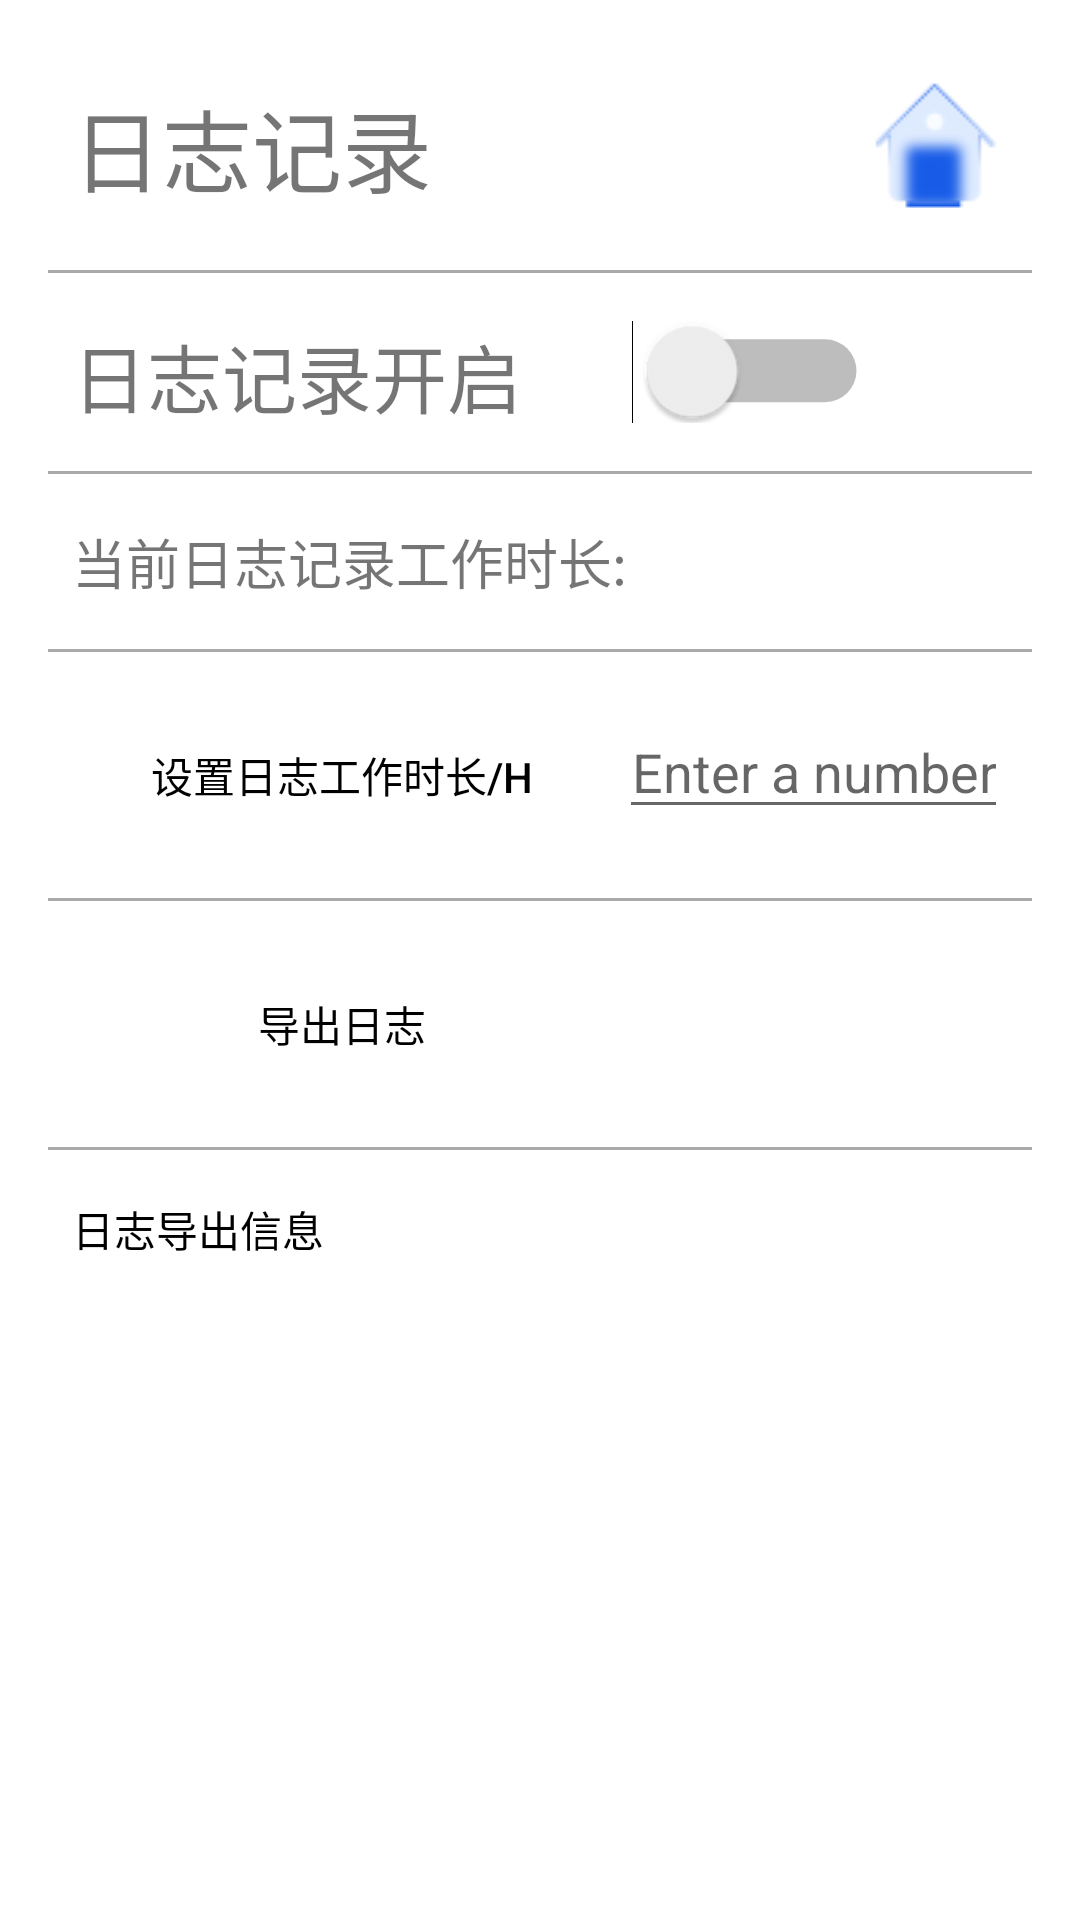

This screen was rendered from an Android layout file. Write that file and the resources it references.
<!-- AndroidManifest.xml: application theme Theme.HenglangAPI_test -->
<!-- res/layout/activity_log_recorder.xml -->
<?xml version="1.0" encoding="utf-8"?>
<androidx.constraintlayout.widget.ConstraintLayout xmlns:android="http://schemas.android.com/apk/res/android"
    xmlns:app="http://schemas.android.com/apk/res-auto"
    xmlns:tools="http://schemas.android.com/tools"
    android:id="@+id/main"
    android:layout_width="match_parent"
    android:layout_height="match_parent"
    tools:context=".LogRecorderActivity">

    <ScrollView
        android:layout_width="match_parent"
        android:layout_height="match_parent">

        <LinearLayout
            android:layout_width="match_parent"
            android:layout_height="wrap_content"
            android:orientation="vertical"
            android:padding="16dp">

            
            <LinearLayout
                android:layout_width="match_parent"
                android:layout_height="wrap_content"
                android:orientation="horizontal"
                android:gravity="center_vertical"
                android:padding="8dp"
                android:background="@drawable/border">

                <TextView
                    android:layout_width="wrap_content"
                    android:layout_height="wrap_content"
                    android:text="日志记录"
                    android:textSize="30sp"
                    tools:ignore="HardcodedText" />

                <View
                    android:layout_width="0dp"
                    android:layout_height="0dp"
                    android:layout_weight="1"/>

                <ImageButton
                    android:id="@+id/mainMenuButton"
                    android:layout_width="50dp"
                    android:layout_height="50dp"
                    android:background="?android:attr/selectableItemBackground"
                    android:contentDescription="主界面"
                    android:src="@drawable/ic_mainmenu" />
            </LinearLayout>

            <View
                android:layout_width="match_parent"
                android:layout_height="1dp"
                android:background="@android:color/darker_gray"
                android:layout_marginTop="8dp"
                android:layout_marginBottom="8dp"/>

            
            <LinearLayout
                android:layout_width="match_parent"
                android:layout_height="50dp"
                android:orientation="horizontal"
                android:gravity="center_vertical"
                android:padding="8dp"
                android:background="@drawable/border">

                <TextView
                    android:layout_width="wrap_content"
                    android:layout_height="wrap_content"
                    android:text="日志记录开启"
                    android:textSize="25sp"
                    tools:ignore="HardcodedText" />

                <Switch
                    android:id="@+id/logDumper_switch"
                    android:layout_width="wrap_content"
                    android:layout_height="wrap_content"
                    android:layout_marginStart="50dp"
                    android:scaleX="1.5"
                    android:scaleY="1.5"
                    tools:ignore="UseSwitchCompatOrMaterialXml" />
            </LinearLayout>

            <View
                android:layout_width="match_parent"
                android:layout_height="1dp"
                android:background="@android:color/darker_gray"
                android:layout_marginTop="8dp"
                android:layout_marginBottom="8dp"/>

            
            <LinearLayout
                android:layout_width="match_parent"
                android:layout_height="wrap_content"
                android:orientation="horizontal"
                android:padding="8dp"
                android:background="@drawable/border">

                <TextView
                    android:layout_width="wrap_content"
                    android:layout_height="wrap_content"
                    android:text="当前日志记录工作时长:"
                    android:textSize="18sp"/>

                <View
                    android:layout_width="0dp"
                    android:layout_height="0dp"
                    android:layout_weight="1"/>

                <TextView
                    android:layout_width="wrap_content"
                    android:layout_height="wrap_content"
                    android:id="@+id/logDumperTime_tv"/>
            </LinearLayout>

            <View
                android:layout_width="match_parent"
                android:layout_height="1dp"
                android:background="@android:color/darker_gray"
                android:layout_marginTop="8dp"
                android:layout_marginBottom="8dp"/>

            
            <LinearLayout
                android:layout_width="match_parent"
                android:layout_height="wrap_content"
                android:orientation="horizontal"
                android:padding="8dp"
                android:background="@drawable/border">

                <Button
                    android:id="@+id/setLogRecorderTime_bt"
                    android:layout_width="180dp"
                    android:layout_height="50dp"
                    android:background="?android:attr/selectableItemBackground"
                    android:text="设置日志工作时长/h"
                    android:textColor="@android:color/black"/>


                <View
                    android:layout_width="0dp"
                    android:layout_height="0dp"
                    android:layout_weight="1"/>

                <EditText
                    android:id="@+id/setLogRecorderTime_ev"
                    android:layout_width="wrap_content"
                    android:layout_height="wrap_content"
                    android:hint="Enter a number"
                    android:inputType="number"
                    android:textAlignment="center" />
            </LinearLayout>

            <View
                android:layout_width="match_parent"
                android:layout_height="1dp"
                android:background="@android:color/darker_gray"
                android:layout_marginTop="8dp"
                android:layout_marginBottom="8dp"/>

            
            <LinearLayout
                android:layout_width="match_parent"
                android:layout_height="wrap_content"
                android:orientation="horizontal"
                android:padding="8dp"
                android:background="@drawable/border">

                <Button
                    android:id="@+id/exportLog"
                    android:layout_width="180dp"
                    android:layout_height="50dp"
                    android:background="?android:attr/selectableItemBackground"
                    android:textColor="@android:color/black"
                    android:text="导出日志"/>
            </LinearLayout>

            <View
                android:layout_width="match_parent"
                android:layout_height="1dp"
                android:background="@android:color/darker_gray"
                android:layout_marginTop="8dp"
                android:layout_marginBottom="8dp"/>

            
            <LinearLayout
                android:layout_width="match_parent"
                android:layout_height="100dp"
                android:padding="8dp"
                android:background="@drawable/border">

                <TextView
                    android:id="@+id/exportLog_tv"
                    android:layout_width="match_parent"
                    android:layout_height="match_parent"
                    android:text="日志导出信息"
                    android:textAllCaps="false"
                    android:textColor="@color/black"/>
            </LinearLayout>

        </LinearLayout>
    </ScrollView>
</androidx.constraintlayout.widget.ConstraintLayout>
<!-- resources referenced by this layout -->
<resources>
  <color name="black">#FF000000</color>
  <!-- drawable ic_mainmenu: png bitmap (drawable, 1474 bytes) -->
  <style name="Theme.HenglangAPI_test" parent="Theme.MaterialComponents.DayNight.DarkActionBar">
          
          <item name="colorPrimary">@color/purple_500</item>
          <item name="colorPrimaryVariant">@color/purple_700</item>
          <item name="colorOnPrimary">@color/white</item>
          
          <item name="colorSecondary">@color/teal_200</item>
          <item name="colorSecondaryVariant">@color/teal_700</item>
          <item name="colorOnSecondary">@color/black</item>
          
          <item name="android:statusBarColor">?attr/colorPrimaryVariant</item>
          
      </style>
  <color name="purple_500">#FF6200EE</color>
  <color name="purple_700">#FF3700B3</color>
  <color name="white">#FFFFFFFF</color>
  <color name="teal_200">#FF03DAC5</color>
  <color name="teal_700">#FF018786</color>
</resources>
